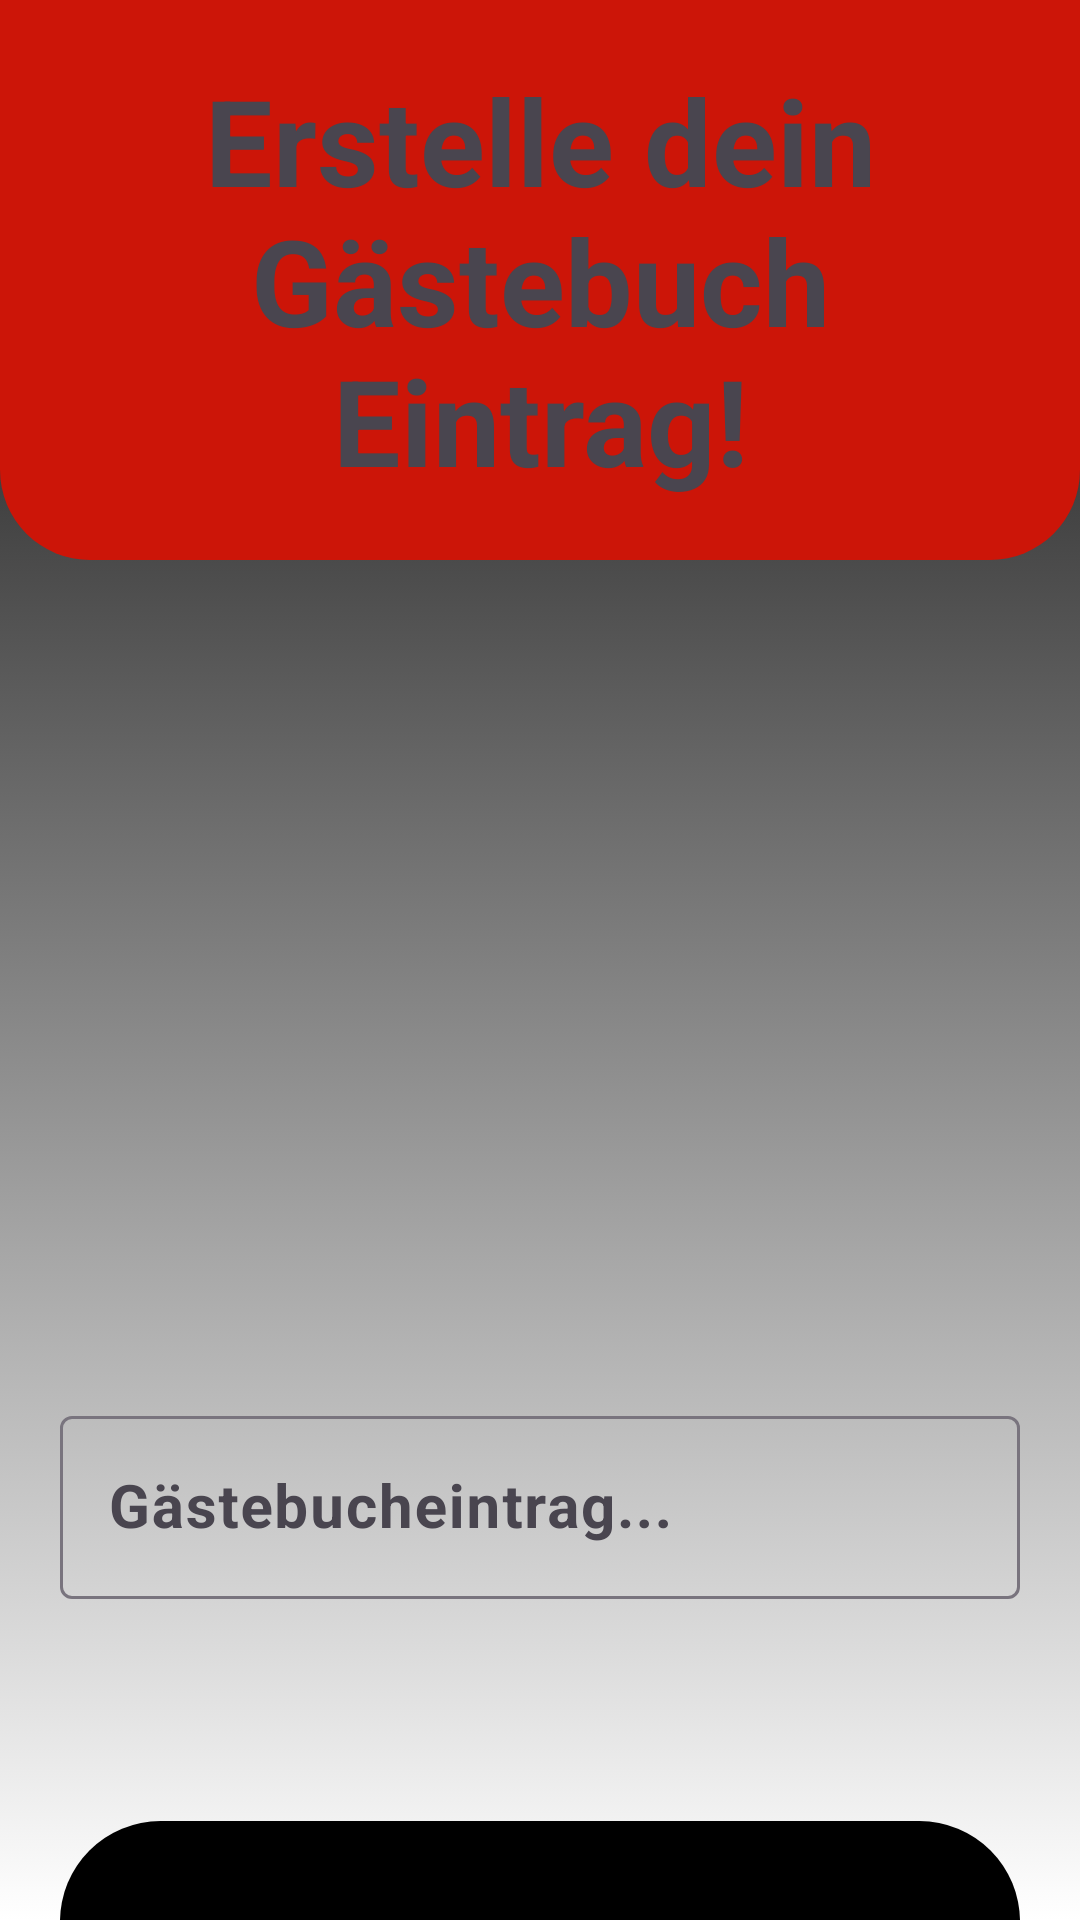

Reconstruct the res/layout file that produces this screen, plus the resources it refers to.
<!-- AndroidManifest.xml: application theme Theme.MemoryLane -->
<!-- res/layout/activity_guest_entry_creation.xml -->
<?xml version="1.0" encoding="utf-8"?>
<androidx.constraintlayout.widget.ConstraintLayout xmlns:android="http://schemas.android.com/apk/res/android"
    xmlns:app="http://schemas.android.com/apk/res-auto"
    xmlns:tools="http://schemas.android.com/tools"
    android:layout_width="match_parent"
    android:layout_height="match_parent"
    android:id="@+id/constraint_layout"
    android:background="@drawable/gradient_list_dynamic"
    tools:context=".GuestbookCreationActivity">

    <com.google.android.material.textview.MaterialTextView
        android:id="@+id/register_text"
        android:layout_width="match_parent"
        android:layout_height="wrap_content"
        android:background="@drawable/bottom_corners_rounded"
        android:padding="20dp"
        android:text="Erstelle dein Gästebuch Eintrag!"
        android:textAlignment="center"
        android:textSize="40dp"
        android:textStyle="bold"
        app:layout_constraintEnd_toEndOf="parent"
        app:layout_constraintStart_toStartOf="parent"
        app:layout_constraintTop_toTopOf="parent" />


    <com.google.android.material.imageview.ShapeableImageView
        android:id="@+id/guestbook_picture_input"
        android:layout_width="wrap_content"
        android:layout_height="200dp"
        android:layout_marginTop="40dp"
        android:adjustViewBounds="true"
        app:shapeAppearanceOverlay="@style/roundedImageView"
        android:contentDescription="Gästebuch Bild"
        android:scaleType="centerCrop"
        android:src="@drawable/brautpaar"
        app:layout_constraintEnd_toEndOf="parent"
        app:layout_constraintStart_toStartOf="parent"
        app:layout_constraintTop_toBottomOf="@id/register_text" />


    <com.google.android.material.textfield.TextInputLayout
        android:id="@+id/text_input_layout_email"
        android:layout_width="match_parent"
        android:layout_height="wrap_content"
        android:layout_marginTop="40dp"
        app:layout_constraintEnd_toEndOf="parent"
        app:layout_constraintStart_toStartOf="parent"

        app:layout_constraintTop_toBottomOf="@id/guestbook_picture_input">

        <com.google.android.material.textfield.TextInputEditText
            android:id="@+id/email"
            android:layout_width="match_parent"
            android:layout_height="wrap_content"
            android:layout_marginHorizontal="20dp"
            android:hint="Gästebucheintrag..."
            android:textColor="@color/black"
            android:textColorHint="?attr/colorOnSecondary"
            android:textSize="20dp"
            android:textStyle="bold" />

    </com.google.android.material.textfield.TextInputLayout>



    <com.google.android.material.button.MaterialButton
        android:id="@+id/confirm_button"
        android:layout_width="match_parent"
        android:layout_height="wrap_content"
        android:layout_marginHorizontal="20dp"
        android:layout_marginTop="70dp"
        android:padding="20dp"
        android:text="Gästebucheintrag erstellen"
        android:textAlignment="center"
        android:textSize="20dp"
        android:textStyle="bold"
        app:backgroundTint="@null"
        app:layout_constraintEnd_toEndOf="parent"
        app:layout_constraintStart_toStartOf="parent"
        app:layout_constraintTop_toBottomOf="@id/text_input_layout_email" />

</androidx.constraintlayout.widget.ConstraintLayout>
<!-- resources referenced by this layout -->
<resources>
  <color name="black">#FF000000</color>
  <!-- drawable bottom_corners_rounded (drawable) -->
  <?xml version="1.0" encoding="utf-8"?>
  <shape xmlns:android="http://schemas.android.com/apk/res/android" >
      <solid android:color="?attr/colorPrimary"
          />
  
  
  
      <padding
          android:left="1dp"
          android:right="1dp"
          android:bottom="1dp"
          android:top="1dp" />
  
      <corners android:bottomLeftRadius="30sp"
          android:bottomRightRadius="30sp"/>
  </shape>
  <!-- drawable gradient_list_dynamic (drawable) -->
  <?xml version="1.0" encoding="utf-8"?>
  <animation-list xmlns:android="http://schemas.android.com/apk/res/android">
      <item
          android:drawable="@drawable/bg_for_anim2"
          android:duration="5000" />
      <item
          android:drawable="@drawable/bg_for_anim1"
          android:duration="5000" />
      <item
          android:drawable="@drawable/bg_for_anim3"
          android:duration="5000" />
  </animation-list>
  <style name="Theme.MemoryLane" parent="Theme.Material3.DayNight.NoActionBar">
          
          <item name="colorPrimary">@color/red</item>
          <item name="colorPrimaryVariant">@color/wine_red</item>
          <item name="colorOnPrimary">@color/black</item>
          
          <item name="colorSecondary">@color/red</item>
          <item name="colorSecondaryVariant">@color/wine_red</item>
          <item name="colorOnSecondary">@color/white</item>
          
          <item name="android:statusBarColor">?attr/colorPrimaryContainer</item>
          
      </style>
  <!-- drawable bg_for_anim2 (drawable) -->
  <?xml version="1.0" encoding="utf-8"?>
  <selector xmlns:android="http://schemas.android.com/apk/res/android">
      <item>
      <shape>
          <gradient android:angle="100"
              android:startColor="?attr/colorOnPrimary" android:endColor="?attr/colorOnTertiary"
              />
      </shape>
  
  </item>
  </selector>
  <!-- drawable bg_for_anim1 (drawable) -->
  <?xml version="1.0" encoding="utf-8"?>
  <selector xmlns:android="http://schemas.android.com/apk/res/android">
  <item>
      <shape>
  <gradient android:angle="225"
      android:startColor="?attr/colorPrimaryContainer" android:endColor="?attr/colorOnPrimaryContainer"
      />
  
      </shape>
  
  </item>
  </selector>
  <!-- drawable bg_for_anim3 (drawable) -->
  <?xml version="1.0" encoding="utf-8"?>
  <selector xmlns:android="http://schemas.android.com/apk/res/android">
  <item>
      <shape>
          <gradient android:angle="225"
              android:startColor="?attr/colorOnTertiary" android:endColor="?attr/colorOnPrimary"
              />
  
      </shape>
  
  </item>
  </selector>
  <color name="red">#cc1508</color>
  <color name="wine_red">#4d0803</color>
  <color name="white">#FFFFFFFF</color>
</resources>
